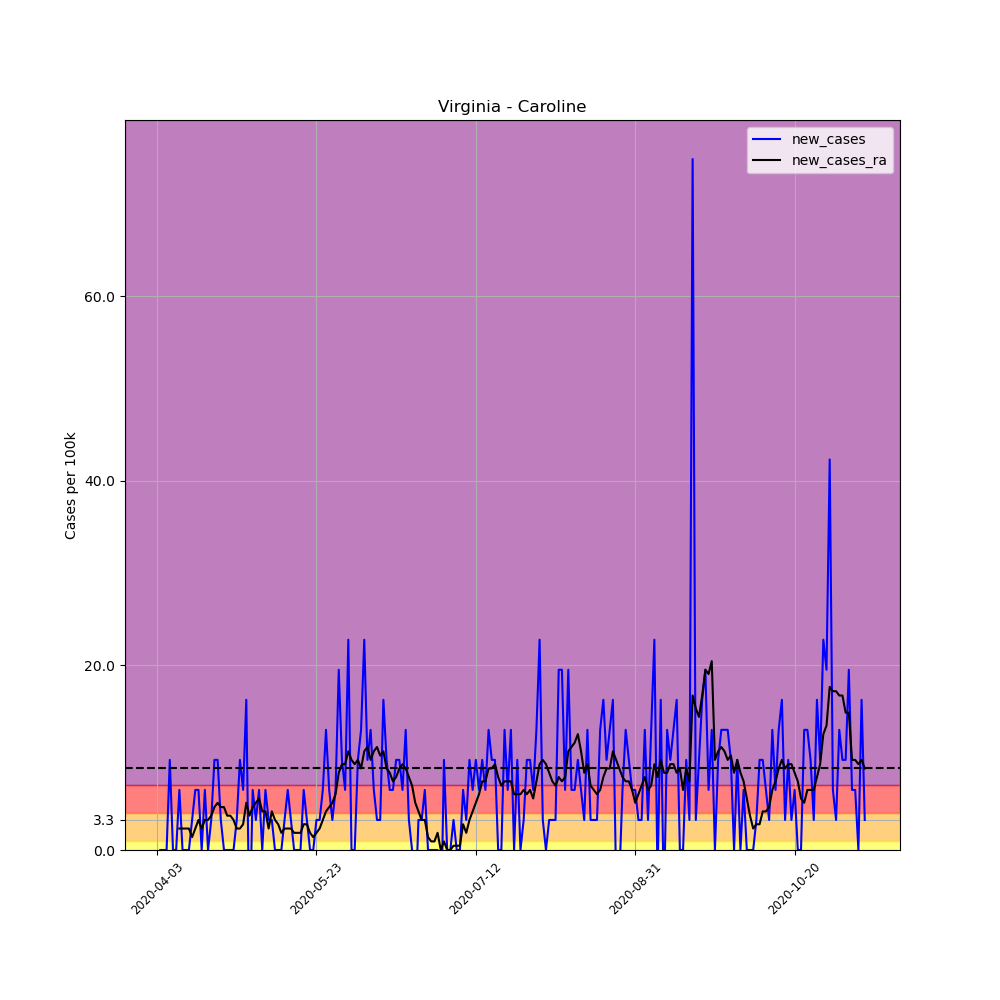

The data file committed next to this chart (first rows):
, date, county, state, fips, cases, deaths, COUNTY, STNAME, CTYNAME, POPESTIMATE2019, per_100k, per_100k_ra, new_cases, new_cases_ra
543296, 2020-04-03, Caroline, Virginia, 51033, 1, 0, 33, Virginia, Caroline, 30725, 3.255, , , 
543297, 2020-04-04, Caroline, Virginia, 51033, 1, 0, 33, Virginia, Caroline, 30725, 3.255, , 0.0, 
543298, 2020-04-05, Caroline, Virginia, 51033, 1, 0, 33, Virginia, Caroline, 30725, 3.255, , 0.0, 
543299, 2020-04-06, Caroline, Virginia, 51033, 1, 0, 33, Virginia, Caroline, 30725, 3.255, , 0.0, 
543300, 2020-04-07, Caroline, Virginia, 51033, 4, 0, 33, Virginia, Caroline, 30725, 13.02, , 9.764, 
543301, 2020-04-08, Caroline, Virginia, 51033, 4, 0, 33, Virginia, Caroline, 30725, 13.02, , 0.0, 
543302, 2020-04-09, Caroline, Virginia, 51033, 4, 0, 33, Virginia, Caroline, 30725, 13.02, 7.439, 0.0, 
543303, 2020-04-10, Caroline, Virginia, 51033, 6, 0, 33, Virginia, Caroline, 30725, 19.53, 9.764, 6.509, 2.325
543304, 2020-04-11, Caroline, Virginia, 51033, 6, 0, 33, Virginia, Caroline, 30725, 19.53, 12.09, 0.0, 2.325
543305, 2020-04-12, Caroline, Virginia, 51033, 6, 0, 33, Virginia, Caroline, 30725, 19.53, 14.41, 0.0, 2.325
543306, 2020-04-13, Caroline, Virginia, 51033, 6, 0, 33, Virginia, Caroline, 30725, 19.53, 16.74, 0.0, 2.325
543307, 2020-04-14, Caroline, Virginia, 51033, 7, 0, 33, Virginia, Caroline, 30725, 22.78, 18.13, 3.255, 1.395
543308, 2020-04-15, Caroline, Virginia, 51033, 9, 0, 33, Virginia, Caroline, 30725, 29.29, 20.46, 6.509, 2.325
543309, 2020-04-16, Caroline, Virginia, 51033, 11, 0, 33, Virginia, Caroline, 30725, 35.8, 23.71, 6.509, 3.255
543310, 2020-04-17, Caroline, Virginia, 51033, 11, 0, 33, Virginia, Caroline, 30725, 35.8, 26.04, 0.0, 2.325
543311, 2020-04-18, Caroline, Virginia, 51033, 13, 0, 33, Virginia, Caroline, 30725, 42.31, 29.29, 6.509, 3.255
543312, 2020-04-19, Caroline, Virginia, 51033, 13, 0, 33, Virginia, Caroline, 30725, 42.31, 32.55, 0.0, 3.255
543313, 2020-04-20, Caroline, Virginia, 51033, 14, 0, 33, Virginia, Caroline, 30725, 45.57, 36.27, 3.255, 3.72
543314, 2020-04-21, Caroline, Virginia, 51033, 17, 0, 33, Virginia, Caroline, 30725, 55.33, 40.92, 9.764, 4.65
543315, 2020-04-22, Caroline, Virginia, 51033, 20, 0, 33, Virginia, Caroline, 30725, 65.09, 46.03, 9.764, 5.114
543316, 2020-04-23, Caroline, Virginia, 51033, 21, 0, 33, Virginia, Caroline, 30725, 68.35, 50.68, 3.255, 4.65
543317, 2020-04-24, Caroline, Virginia, 51033, 21, 0, 33, Virginia, Caroline, 30725, 68.35, 55.33, 0.0, 4.65
543318, 2020-04-25, Caroline, Virginia, 51033, 21, 0, 33, Virginia, Caroline, 30725, 68.35, 59.05, 0.0, 3.72
543319, 2020-04-26, Caroline, Virginia, 51033, 21, 0, 33, Virginia, Caroline, 30725, 68.35, 62.77, 0.0, 3.72
543320, 2020-04-27, Caroline, Virginia, 51033, 21, 0, 33, Virginia, Caroline, 30725, 68.35, 66.02, 0.0, 3.255
543321, 2020-04-28, Caroline, Virginia, 51033, 22, 0, 33, Virginia, Caroline, 30725, 71.6, 68.35, 3.255, 2.325
543322, 2020-04-29, Caroline, Virginia, 51033, 25, 0, 33, Virginia, Caroline, 30725, 81.37, 70.67, 9.764, 2.325
543323, 2020-04-30, Caroline, Virginia, 51033, 27, 1, 33, Virginia, Caroline, 30725, 87.88, 73.46, 6.509, 2.79
543324, 2020-05-01, Caroline, Virginia, 51033, 32, 1, 33, Virginia, Caroline, 30725, 104.1, 78.58, 16.27, 5.114
543325, 2020-05-02, Caroline, Virginia, 51033, 29, 1, 33, Virginia, Caroline, 30725, 94.39, 82.3, -9.764, 3.72
543326, 2020-05-03, Caroline, Virginia, 51033, 31, 1, 33, Virginia, Caroline, 30725, 100.9, 86.95, 6.509, 4.65
543327, 2020-05-04, Caroline, Virginia, 51033, 32, 1, 33, Virginia, Caroline, 30725, 104.1, 92.06, 3.255, 5.114
543328, 2020-05-05, Caroline, Virginia, 51033, 34, 1, 33, Virginia, Caroline, 30725, 110.7, 97.64, 6.509, 5.579
543329, 2020-05-06, Caroline, Virginia, 51033, 34, 1, 33, Virginia, Caroline, 30725, 110.7, 101.8, 0.0, 4.185
543330, 2020-05-07, Caroline, Virginia, 51033, 36, 1, 33, Virginia, Caroline, 30725, 117.2, 106, 6.509, 4.185
543331, 2020-05-08, Caroline, Virginia, 51033, 37, 1, 33, Virginia, Caroline, 30725, 120.4, 108.3, 3.255, 2.325
543332, 2020-05-09, Caroline, Virginia, 51033, 38, 2, 33, Virginia, Caroline, 30725, 123.7, 112.5, 3.255, 4.185
543333, 2020-05-10, Caroline, Virginia, 51033, 38, 2, 33, Virginia, Caroline, 30725, 123.7, 115.8, 0.0, 3.255
543334, 2020-05-11, Caroline, Virginia, 51033, 38, 2, 33, Virginia, Caroline, 30725, 123.7, 118.6, 0.0, 2.79
543335, 2020-05-12, Caroline, Virginia, 51033, 38, 2, 33, Virginia, Caroline, 30725, 123.7, 120.4, 0.0, 1.86
543336, 2020-05-13, Caroline, Virginia, 51033, 39, 2, 33, Virginia, Caroline, 30725, 126.9, 122.7, 3.255, 2.325
543337, 2020-05-14, Caroline, Virginia, 51033, 41, 2, 33, Virginia, Caroline, 30725, 133.4, 125.1, 6.509, 2.325
543338, 2020-05-15, Caroline, Virginia, 51033, 42, 2, 33, Virginia, Caroline, 30725, 136.7, 127.4, 3.255, 2.325
543339, 2020-05-16, Caroline, Virginia, 51033, 42, 2, 33, Virginia, Caroline, 30725, 136.7, 129.3, 0.0, 1.86
543340, 2020-05-17, Caroline, Virginia, 51033, 42, 2, 33, Virginia, Caroline, 30725, 136.7, 131.1, 0.0, 1.86
543341, 2020-05-18, Caroline, Virginia, 51033, 42, 2, 33, Virginia, Caroline, 30725, 136.7, 133, 0.0, 1.86
543342, 2020-05-19, Caroline, Virginia, 51033, 44, 2, 33, Virginia, Caroline, 30725, 143.2, 135.8, 6.509, 2.79
543343, 2020-05-20, Caroline, Virginia, 51033, 45, 2, 33, Virginia, Caroline, 30725, 146.5, 138.6, 3.255, 2.79
543344, 2020-05-21, Caroline, Virginia, 51033, 45, 2, 33, Virginia, Caroline, 30725, 146.5, 140.4, 0.0, 1.86
543345, 2020-05-22, Caroline, Virginia, 51033, 45, 2, 33, Virginia, Caroline, 30725, 146.5, 141.8, 0.0, 1.395
543346, 2020-05-23, Caroline, Virginia, 51033, 46, 2, 33, Virginia, Caroline, 30725, 149.7, 143.7, 3.255, 1.86
543347, 2020-05-24, Caroline, Virginia, 51033, 47, 2, 33, Virginia, Caroline, 30725, 153, 146, 3.255, 2.325
543348, 2020-05-25, Caroline, Virginia, 51033, 49, 2, 33, Virginia, Caroline, 30725, 159.5, 149.3, 6.509, 3.255
543349, 2020-05-26, Caroline, Virginia, 51033, 53, 2, 33, Virginia, Caroline, 30725, 172.5, 153.4, 13.02, 4.185
543350, 2020-05-27, Caroline, Virginia, 51033, 55, 2, 33, Virginia, Caroline, 30725, 179, 158.1, 6.509, 4.65
543351, 2020-05-28, Caroline, Virginia, 51033, 56, 2, 33, Virginia, Caroline, 30725, 182.3, 163.2, 3.255, 5.114
543352, 2020-05-29, Caroline, Virginia, 51033, 58, 2, 33, Virginia, Caroline, 30725, 188.8, 169.2, 6.509, 6.044
543353, 2020-05-30, Caroline, Virginia, 51033, 64, 2, 33, Virginia, Caroline, 30725, 208.3, 177.6, 19.53, 8.369
543354, 2020-05-31, Caroline, Virginia, 51033, 67, 2, 33, Virginia, Caroline, 30725, 218.1, 186.9, 9.764, 9.299
543355, 2020-06-01, Caroline, Virginia, 51033, 69, 2, 33, Virginia, Caroline, 30725, 224.6, 196.2, 6.509, 9.299
... 163 more rows
